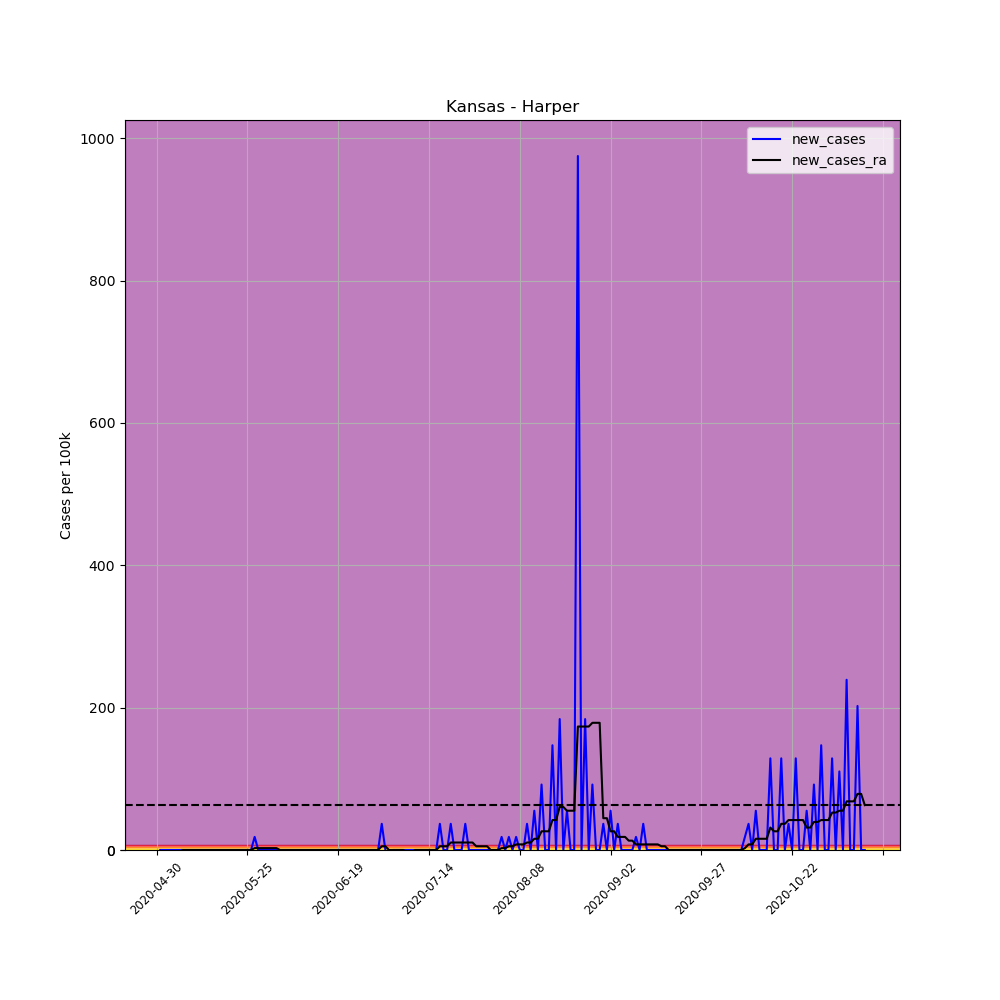

The table this chart was drawn from, first rows:
, date, county, state, fips, cases, deaths, COUNTY, STNAME, CTYNAME, POPESTIMATE2019, per_100k, per_100k_ra, new_cases, new_cases_ra
652199, 2020-04-30, Harper, Kansas, 20077, 1, 0, 77, Kansas, Harper, 5436, 18.4, , , 
652200, 2020-05-01, Harper, Kansas, 20077, 1, 0, 77, Kansas, Harper, 5436, 18.4, , 0.0, 
652201, 2020-05-02, Harper, Kansas, 20077, 1, 0, 77, Kansas, Harper, 5436, 18.4, , 0.0, 
652202, 2020-05-03, Harper, Kansas, 20077, 1, 0, 77, Kansas, Harper, 5436, 18.4, , 0.0, 
652203, 2020-05-04, Harper, Kansas, 20077, 1, 0, 77, Kansas, Harper, 5436, 18.4, , 0.0, 
652204, 2020-05-05, Harper, Kansas, 20077, 1, 0, 77, Kansas, Harper, 5436, 18.4, , 0.0, 
652205, 2020-05-06, Harper, Kansas, 20077, 1, 0, 77, Kansas, Harper, 5436, 18.4, 18.4, 0.0, 
652206, 2020-05-07, Harper, Kansas, 20077, 1, 0, 77, Kansas, Harper, 5436, 18.4, 18.4, 0.0, 0.0
652207, 2020-05-08, Harper, Kansas, 20077, 1, 0, 77, Kansas, Harper, 5436, 18.4, 18.4, 0.0, 0.0
652208, 2020-05-09, Harper, Kansas, 20077, 1, 0, 77, Kansas, Harper, 5436, 18.4, 18.4, 0.0, 0.0
652209, 2020-05-10, Harper, Kansas, 20077, 1, 0, 77, Kansas, Harper, 5436, 18.4, 18.4, 0.0, 0.0
652210, 2020-05-11, Harper, Kansas, 20077, 1, 0, 77, Kansas, Harper, 5436, 18.4, 18.4, 0.0, 0.0
652211, 2020-05-12, Harper, Kansas, 20077, 1, 0, 77, Kansas, Harper, 5436, 18.4, 18.4, 0.0, 0.0
652212, 2020-05-13, Harper, Kansas, 20077, 1, 0, 77, Kansas, Harper, 5436, 18.4, 18.4, 0.0, 0.0
652213, 2020-05-14, Harper, Kansas, 20077, 1, 0, 77, Kansas, Harper, 5436, 18.4, 18.4, 0.0, 0.0
652214, 2020-05-15, Harper, Kansas, 20077, 1, 0, 77, Kansas, Harper, 5436, 18.4, 18.4, 0.0, 0.0
652215, 2020-05-16, Harper, Kansas, 20077, 1, 0, 77, Kansas, Harper, 5436, 18.4, 18.4, 0.0, 0.0
652216, 2020-05-17, Harper, Kansas, 20077, 1, 0, 77, Kansas, Harper, 5436, 18.4, 18.4, 0.0, 0.0
652217, 2020-05-18, Harper, Kansas, 20077, 1, 0, 77, Kansas, Harper, 5436, 18.4, 18.4, 0.0, 0.0
652218, 2020-05-19, Harper, Kansas, 20077, 1, 0, 77, Kansas, Harper, 5436, 18.4, 18.4, 0.0, 0.0
652219, 2020-05-20, Harper, Kansas, 20077, 1, 0, 77, Kansas, Harper, 5436, 18.4, 18.4, 0.0, 0.0
652220, 2020-05-21, Harper, Kansas, 20077, 1, 0, 77, Kansas, Harper, 5436, 18.4, 18.4, 0.0, 0.0
652221, 2020-05-22, Harper, Kansas, 20077, 1, 0, 77, Kansas, Harper, 5436, 18.4, 18.4, 0.0, 0.0
652222, 2020-05-23, Harper, Kansas, 20077, 1, 0, 77, Kansas, Harper, 5436, 18.4, 18.4, 0.0, 0.0
652223, 2020-05-24, Harper, Kansas, 20077, 1, 0, 77, Kansas, Harper, 5436, 18.4, 18.4, 0.0, 0.0
652224, 2020-05-25, Harper, Kansas, 20077, 1, 0, 77, Kansas, Harper, 5436, 18.4, 18.4, 0.0, 0.0
652225, 2020-05-26, Harper, Kansas, 20077, 1, 0, 77, Kansas, Harper, 5436, 18.4, 18.4, 0.0, 0.0
652226, 2020-05-27, Harper, Kansas, 20077, 2, 0, 77, Kansas, Harper, 5436, 36.79, 21.02, 18.4, 2.628
652227, 2020-05-28, Harper, Kansas, 20077, 2, 0, 77, Kansas, Harper, 5436, 36.79, 23.65, 0.0, 2.628
652228, 2020-05-29, Harper, Kansas, 20077, 2, 0, 77, Kansas, Harper, 5436, 36.79, 26.28, 0.0, 2.628
652229, 2020-05-30, Harper, Kansas, 20077, 2, 0, 77, Kansas, Harper, 5436, 36.79, 28.91, 0.0, 2.628
652230, 2020-05-31, Harper, Kansas, 20077, 2, 0, 77, Kansas, Harper, 5436, 36.79, 31.54, 0.0, 2.628
652231, 2020-06-01, Harper, Kansas, 20077, 2, 0, 77, Kansas, Harper, 5436, 36.79, 34.16, 0.0, 2.628
652232, 2020-06-02, Harper, Kansas, 20077, 2, 0, 77, Kansas, Harper, 5436, 36.79, 36.79, 0.0, 2.628
652233, 2020-06-03, Harper, Kansas, 20077, 2, 0, 77, Kansas, Harper, 5436, 36.79, 36.79, 0.0, 0.0
652234, 2020-06-04, Harper, Kansas, 20077, 2, 0, 77, Kansas, Harper, 5436, 36.79, 36.79, 0.0, 0.0
652235, 2020-06-05, Harper, Kansas, 20077, 2, 0, 77, Kansas, Harper, 5436, 36.79, 36.79, 0.0, 0.0
652236, 2020-06-06, Harper, Kansas, 20077, 2, 0, 77, Kansas, Harper, 5436, 36.79, 36.79, 0.0, 0.0
652237, 2020-06-07, Harper, Kansas, 20077, 2, 0, 77, Kansas, Harper, 5436, 36.79, 36.79, 0.0, 0.0
652238, 2020-06-08, Harper, Kansas, 20077, 2, 0, 77, Kansas, Harper, 5436, 36.79, 36.79, 0.0, 0.0
652239, 2020-06-09, Harper, Kansas, 20077, 2, 0, 77, Kansas, Harper, 5436, 36.79, 36.79, 0.0, 0.0
652240, 2020-06-10, Harper, Kansas, 20077, 2, 0, 77, Kansas, Harper, 5436, 36.79, 36.79, 0.0, 0.0
652241, 2020-06-11, Harper, Kansas, 20077, 2, 0, 77, Kansas, Harper, 5436, 36.79, 36.79, 0.0, 0.0
652242, 2020-06-12, Harper, Kansas, 20077, 2, 0, 77, Kansas, Harper, 5436, 36.79, 36.79, 0.0, 0.0
652243, 2020-06-13, Harper, Kansas, 20077, 2, 0, 77, Kansas, Harper, 5436, 36.79, 36.79, 0.0, 0.0
652244, 2020-06-14, Harper, Kansas, 20077, 2, 0, 77, Kansas, Harper, 5436, 36.79, 36.79, 0.0, 0.0
652245, 2020-06-15, Harper, Kansas, 20077, 2, 0, 77, Kansas, Harper, 5436, 36.79, 36.79, 0.0, 0.0
652246, 2020-06-16, Harper, Kansas, 20077, 2, 0, 77, Kansas, Harper, 5436, 36.79, 36.79, 0.0, 0.0
652247, 2020-06-17, Harper, Kansas, 20077, 2, 0, 77, Kansas, Harper, 5436, 36.79, 36.79, 0.0, 0.0
652248, 2020-06-18, Harper, Kansas, 20077, 2, 0, 77, Kansas, Harper, 5436, 36.79, 36.79, 0.0, 0.0
652249, 2020-06-19, Harper, Kansas, 20077, 2, 0, 77, Kansas, Harper, 5436, 36.79, 36.79, 0.0, 0.0
652250, 2020-06-20, Harper, Kansas, 20077, 2, 0, 77, Kansas, Harper, 5436, 36.79, 36.79, 0.0, 0.0
652251, 2020-06-21, Harper, Kansas, 20077, 2, 0, 77, Kansas, Harper, 5436, 36.79, 36.79, 0.0, 0.0
652252, 2020-06-22, Harper, Kansas, 20077, 2, 0, 77, Kansas, Harper, 5436, 36.79, 36.79, 0.0, 0.0
652253, 2020-06-23, Harper, Kansas, 20077, 2, 0, 77, Kansas, Harper, 5436, 36.79, 36.79, 0.0, 0.0
652254, 2020-06-24, Harper, Kansas, 20077, 2, 0, 77, Kansas, Harper, 5436, 36.79, 36.79, 0.0, 0.0
652255, 2020-06-25, Harper, Kansas, 20077, 2, 0, 77, Kansas, Harper, 5436, 36.79, 36.79, 0.0, 0.0
652256, 2020-06-26, Harper, Kansas, 20077, 2, 0, 77, Kansas, Harper, 5436, 36.79, 36.79, 0.0, 0.0
652257, 2020-06-27, Harper, Kansas, 20077, 2, 0, 77, Kansas, Harper, 5436, 36.79, 36.79, 0.0, 0.0
652258, 2020-06-28, Harper, Kansas, 20077, 2, 0, 77, Kansas, Harper, 5436, 36.79, 36.79, 0.0, 0.0
... 136 more rows
